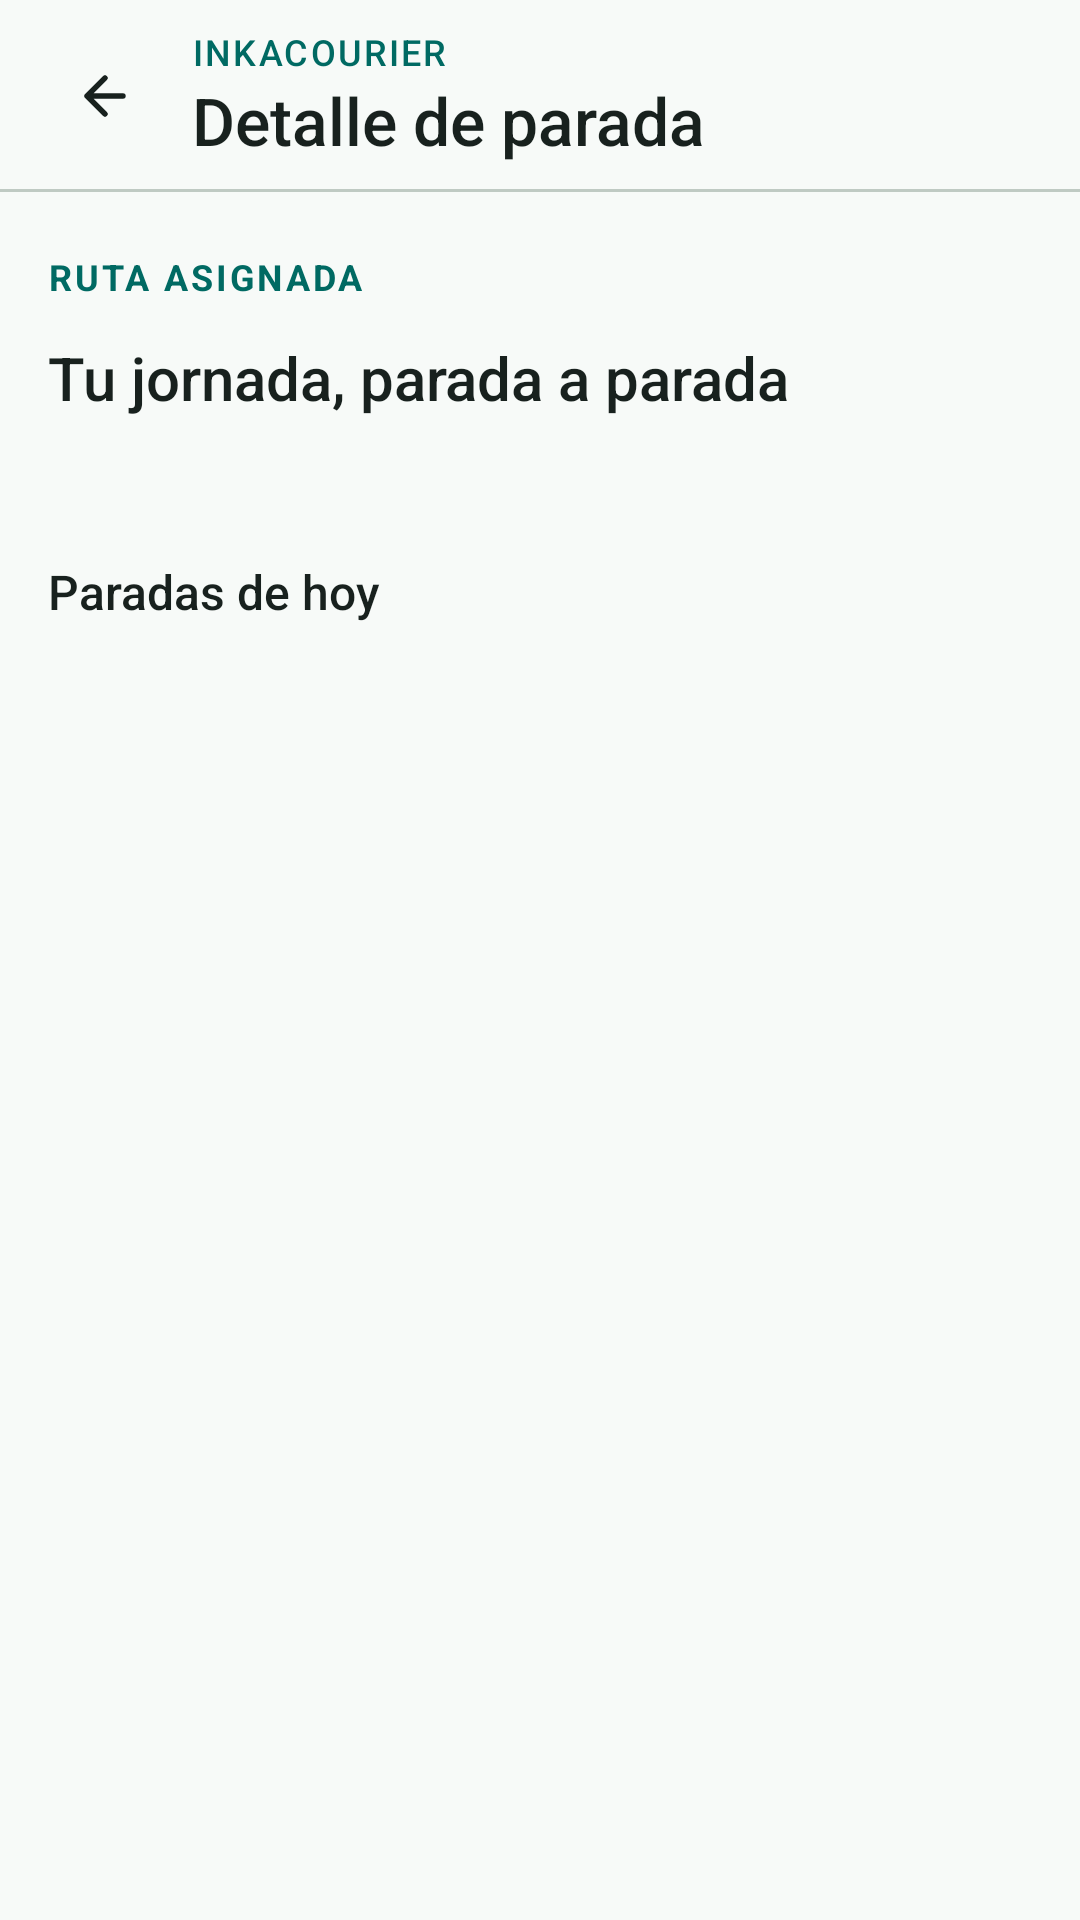

The Android layout XML behind this screen, and the referenced resources:
<!-- AndroidManifest.xml: application theme Theme.InkaCourier_App -->
<!-- res/layout/fragment_paradas.xml -->
<?xml version="1.0" encoding="utf-8"?>
<LinearLayout xmlns:android="http://schemas.android.com/apk/res/android"
    xmlns:tools="http://schemas.android.com/tools"
    android:layout_width="match_parent"
    android:layout_height="match_parent"
    android:background="@color/superficie"
    android:orientation="vertical">

    <include
        android:id="@+id/barra"
        layout="@layout/view_barra" />

    <androidx.core.widget.NestedScrollView
        android:layout_width="match_parent"
        android:layout_height="0dp"
        android:layout_weight="1">

        <LinearLayout style="@style/Contenido.Pagina">

            <include
                android:id="@+id/avisoSinConexion"
                layout="@layout/view_aviso" />

            <LinearLayout
                android:layout_width="match_parent"
                android:layout_height="wrap_content"
                android:divider="@drawable/espacio_12"
                android:orientation="vertical"
                android:showDividers="middle">

                <TextView
                    style="@style/Texto.Overline"
                    android:layout_width="wrap_content"
                    android:layout_height="wrap_content"
                    android:text="@string/ruta_asignada" />

                <TextView
                    style="@style/Texto.Seccion"
                    android:layout_width="wrap_content"
                    android:layout_height="wrap_content"
                    android:text="@string/tu_jornada" />

                <TextView
                    android:id="@+id/txtFechaJornada"
                    style="@style/Texto.Soporte"
                    android:layout_width="wrap_content"
                    android:layout_height="wrap_content"
                    tools:text="16 de octubre · Lima" />
            </LinearLayout>

            <LinearLayout
                android:layout_width="match_parent"
                android:layout_height="wrap_content"
                android:gravity="center_vertical"
                android:orientation="horizontal">

                <TextView
                    style="@style/Texto.Subtitulo"
                    android:layout_width="0dp"
                    android:layout_height="wrap_content"
                    android:layout_weight="1"
                    android:text="@string/paradas_de_hoy" />

                <TextView
                    android:id="@+id/txtCantidad"
                    style="@style/Texto.Caption"
                    android:layout_width="wrap_content"
                    android:layout_height="wrap_content"
                    tools:text="8 asignaciones" />
            </LinearLayout>

            
            <androidx.recyclerview.widget.RecyclerView
                android:id="@+id/rvParadas"
                android:layout_width="match_parent"
                android:layout_height="wrap_content"
                android:nestedScrollingEnabled="false"
                tools:listitem="@layout/item_parada" />
        </LinearLayout>
    </androidx.core.widget.NestedScrollView>
</LinearLayout>
<!-- res/layout/view_barra.xml (included above) -->
<?xml version="1.0" encoding="utf-8"?>
<LinearLayout xmlns:android="http://schemas.android.com/apk/res/android"
    xmlns:app="http://schemas.android.com/apk/res-auto"
    xmlns:tools="http://schemas.android.com/tools"
    android:layout_width="match_parent"
    android:layout_height="wrap_content"
    android:background="@drawable/fondo_barra"
    android:gravity="center_vertical"
    android:minHeight="64dp"
    android:orientation="horizontal"
    android:paddingStart="8dp"
    android:paddingTop="8dp"
    android:paddingEnd="16dp"
    android:paddingBottom="8dp">

    <ImageButton
        android:id="@+id/btnVolver"
        android:layout_width="48dp"
        android:layout_height="48dp"
        android:background="?attr/selectableItemBackgroundBorderless"
        android:contentDescription="@string/volver"
        android:src="@drawable/ic_volver"
        app:tint="@color/sobre_superficie" />

    <ImageView
        android:id="@+id/imgMarca"
        android:layout_width="40dp"
        android:layout_height="40dp"
        android:layout_marginStart="8dp"
        android:layout_marginEnd="4dp"
        android:background="@drawable/fondo_marca"
        android:importantForAccessibility="no"
        android:padding="8dp"
        android:src="@drawable/ic_paquete"
        android:visibility="gone"
        app:tint="@color/sobre_primario" />

    <LinearLayout
        android:layout_width="wrap_content"
        android:layout_height="wrap_content"
        android:layout_marginStart="8dp"
        android:orientation="vertical">

        <TextView
            style="@style/Texto"
            android:layout_width="wrap_content"
            android:layout_height="wrap_content"
            android:fontFamily="sans-serif-medium"
            android:letterSpacing="0.06"
            android:text="@string/marca"
            android:textColor="@color/primario"
            android:textSize="12sp" />

        <TextView
            android:id="@+id/txtTitulo"
            style="@style/Texto"
            android:layout_width="wrap_content"
            android:layout_height="wrap_content"
            android:fontFamily="sans-serif-medium"
            android:textSize="22sp"
            tools:text="Detalle de parada" />
    </LinearLayout>
</LinearLayout>
<!-- res/layout/view_aviso.xml (included above) -->
<?xml version="1.0" encoding="utf-8"?>
<LinearLayout xmlns:android="http://schemas.android.com/apk/res/android"
    xmlns:tools="http://schemas.android.com/tools"
    android:id="@+id/raizAviso"
    android:layout_width="match_parent"
    android:layout_height="wrap_content"
    android:background="@drawable/fondo_aviso"
    android:orientation="horizontal"
    android:padding="16dp"
    android:visibility="gone"
    tools:visibility="visible">

    <ImageView
        android:id="@+id/imgAviso"
        android:layout_width="24dp"
        android:layout_height="24dp"
        android:layout_marginEnd="12dp"
        android:importantForAccessibility="no"
        android:src="@drawable/ic_info" />

    <LinearLayout
        android:layout_width="0dp"
        android:layout_height="wrap_content"
        android:layout_weight="1"
        android:orientation="vertical">

        <TextView
            android:id="@+id/txtTituloAviso"
            android:layout_width="match_parent"
            android:layout_height="wrap_content"
            android:layout_marginBottom="4dp"
            android:fontFamily="sans-serif-medium"
            android:textSize="14sp"
            tools:text="Sin conexión" />

        <TextView
            android:id="@+id/txtTextoAviso"
            android:layout_width="match_parent"
            android:layout_height="wrap_content"
            android:lineSpacingExtra="4dp"
            android:textSize="14sp"
            tools:text="Datos guardados en el dispositivo." />
    </LinearLayout>
</LinearLayout>
<!-- res/layout/item_parada.xml (included above) -->
<?xml version="1.0" encoding="utf-8"?>
<com.google.android.material.card.MaterialCardView xmlns:android="http://schemas.android.com/apk/res/android"
    xmlns:app="http://schemas.android.com/apk/res-auto"
    xmlns:tools="http://schemas.android.com/tools"
    style="@style/Tarjeta"
    android:layout_marginBottom="12dp"
    android:clickable="true"
    android:focusable="true">

    <LinearLayout
        android:layout_width="match_parent"
        android:layout_height="wrap_content"
        android:orientation="horizontal"
        android:padding="16dp">

        <TextView
            android:id="@+id/txtNumero"
            style="@style/Texto"
            android:layout_width="32dp"
            android:layout_height="32dp"
            android:layout_marginEnd="12dp"
            android:background="@drawable/fondo_numero"
            android:fontFamily="sans-serif-medium"
            android:gravity="center"
            android:textSize="14sp"
            tools:text="01" />

        <LinearLayout
            android:layout_width="0dp"
            android:layout_height="wrap_content"
            android:layout_weight="1"
            android:orientation="vertical">

            <TextView
                android:id="@+id/txtPedido"
                style="@style/Texto.Caption"
                android:layout_width="wrap_content"
                android:layout_height="wrap_content"
                tools:text="Pedido IC-1001" />

            <TextView
                android:id="@+id/txtDestinatario"
                style="@style/Texto.Subtitulo"
                android:layout_width="wrap_content"
                android:layout_height="wrap_content"
                android:layout_marginTop="4dp"
                tools:text="María Rojas" />

            <TextView
                android:id="@+id/txtDomicilio"
                style="@style/Texto.Soporte"
                android:layout_width="wrap_content"
                android:layout_height="wrap_content"
                android:layout_marginTop="4dp"
                tools:text="Av. Los Olivos 245" />

            <TextView
                android:id="@+id/txtVentana"
                style="@style/Texto.Caption"
                android:layout_width="wrap_content"
                android:layout_height="wrap_content"
                tools:text="09:00 – 12:00" />

            <TextView
                android:id="@+id/txtEstado"
                style="@style/Texto.Insignia"
                android:layout_marginTop="12dp"
                tools:text="Pendiente" />
        </LinearLayout>

        <ImageView
            android:layout_width="20dp"
            android:layout_height="20dp"
            android:layout_marginTop="6dp"
            android:importantForAccessibility="no"
            android:src="@drawable/ic_chevron"
            app:tint="@color/sobre_superficie" />
    </LinearLayout>
</com.google.android.material.card.MaterialCardView>
<!-- resources referenced by this layout -->
<resources>
  <color name="primario">#006A63</color>
  <color name="sobre_primario">#FFFFFF</color>
  <color name="sobre_superficie">#18211E</color>
  <color name="superficie">#F7FAF8</color>
  <!-- drawable espacio_12 (drawable) -->
  <?xml version="1.0" encoding="utf-8"?>
  <shape xmlns:android="http://schemas.android.com/apk/res/android" android:shape="rectangle">
      <size android:width="12dp" android:height="12dp" />
  </shape>
  <!-- drawable fondo_aviso (drawable) -->
  <?xml version="1.0" encoding="utf-8"?>
  <shape xmlns:android="http://schemas.android.com/apk/res/android" android:shape="rectangle">
      <corners android:radius="12dp" />
      <solid android:color="@color/contenedor_informacion" />
  </shape>
  <!-- drawable fondo_marca (drawable) -->
  <?xml version="1.0" encoding="utf-8"?>
  <shape xmlns:android="http://schemas.android.com/apk/res/android" android:shape="rectangle">
      <corners android:radius="12dp" />
      <solid android:color="@color/primario" />
  </shape>
  <!-- drawable fondo_numero (drawable) -->
  <?xml version="1.0" encoding="utf-8"?>
  <shape xmlns:android="http://schemas.android.com/apk/res/android" android:shape="oval">
      <solid android:color="@color/contenedor_superficie" />
  </shape>
  <string name="marca">INKACOURIER</string>
  <string name="paradas_de_hoy">Paradas de hoy</string>
  <string name="ruta_asignada">Ruta asignada</string>
  <string name="tu_jornada">Tu jornada, parada a parada</string>
  <string name="volver">Volver</string>
  <style name="Texto">
          <item name="android:textColor">@color/sobre_superficie</item>
          <item name="android:fontFamily">sans-serif</item>
      </style>
  <style name="Texto.Caption">
          <item name="android:textSize">12sp</item>
          <item name="android:textColor">@color/sobre_superficie_variante</item>
      </style>
  <style name="Texto.Seccion">
          <item name="android:textSize">20sp</item>
          <item name="android:fontFamily">sans-serif-medium</item>
      </style>
  <style name="Texto.Soporte">
          <item name="android:textSize">14sp</item>
          <item name="android:textColor">@color/sobre_superficie_variante</item>
      </style>
  <style name="Texto.Subtitulo">
          <item name="android:textSize">16sp</item>
          <item name="android:fontFamily">sans-serif-medium</item>
      </style>
  <style name="Theme.InkaCourier_App" parent="Base.Theme.InkaCourier_App" />
  <color name="contenedor_informacion">#DFECFA</color>
  <color name="contorno_variante">#BFCAC3</color>
  <color name="contenedor_superficie">#EBF2EE</color>
  <!-- drawable espacio_16 (drawable) -->
  <?xml version="1.0" encoding="utf-8"?>
  <shape xmlns:android="http://schemas.android.com/apk/res/android" android:shape="rectangle">
      <size android:width="16dp" android:height="16dp" />
  </shape>
  <color name="tarjeta">#FFFFFF</color>
  <color name="sobre_superficie_variante">#48544F</color>
  <!-- drawable fondo_insignia (drawable) -->
  <?xml version="1.0" encoding="utf-8"?>
  <shape xmlns:android="http://schemas.android.com/apk/res/android" android:shape="rectangle">
      <corners android:radius="8dp" />
      <solid android:color="@color/superficie_alta" />
  </shape>
  <color name="superficie_alta">#E3EBE7</color>
  <color name="contenedor_primario">#9DF2E7</color>
  <color name="sobre_contenedor_primario">#00201D</color>
  <color name="secundario">#4A635F</color>
  <color name="contenedor_secundario">#CDE8E2</color>
  <color name="sobre_contenedor_secundario">#06201C</color>
  <color name="contorno">#6E7973</color>
  <color name="error">#BA1A1A</color>
  <style name="Widget.InkaCourier.Casilla" parent="Widget.Material3.CompoundButton.CheckBox">
          <item name="android:textSize">14sp</item>
          <item name="android:minHeight">48dp</item>
          <item name="android:textColor">@color/sobre_superficie</item>
      </style>
</resources>
